Run: headless pygame with SDL's dummy video driver; simulated clock (each Clock.tick advances the game by its frame time, no real sleeping); random seed 0; keys injected as events and as key.get_pressed() state; mouse plan: one left click at the window centre at the start of phase 2, then a move to the lower-right quarter at the start of phase 3.
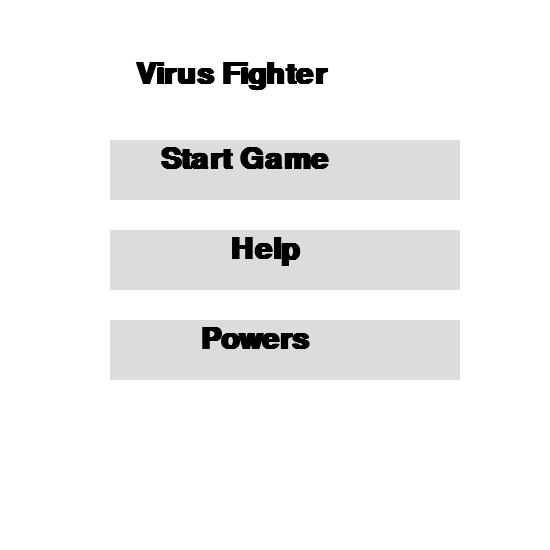
Frame 1 of 4 · flips 1–60 · no input
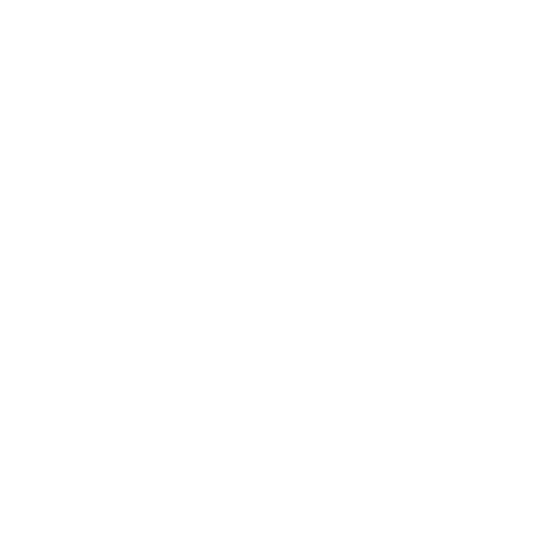
Frame 2 of 4 · flips 61–180 · clicked the window centre · tapped SPACE, RETURN · held RIGHT (→), D
Frame 3 of 4 · flips 181–300 · moved the mouse to the lower-right quarter · held DOWN (↓), S · screen unchanged from frame 2, image omitted
Frame 4 of 4 · flips 301–420 · held LEFT (←), A, UP (↑), W · screen unchanged from frame 3, image omitted

The pygame program that drew these frames:

import pygame

pygame.init()

BLACK = (0, 0, 0)
WHITE = (255, 255, 255)
GREEN = (0, 255, 0)
RED = (255, 0, 0)
BLUE = (0, 0, 255)
GREY = (220, 220, 220)

size = (550, 550)
screen = pygame.display.set_mode(size)

pygame.display.set_caption("Virus Fighter")

run = True
clock = pygame.time.Clock()

box_startgame_x = 110 
box_startgame_y = 140
box_help_x = 110
box_help_y = 230
box_powers_x = 110
box_powers_y = 320
box_width = 350
box_height = 60

button_startgame = False
button_help = False
button_back = False
button_powers = False
mouse_click_position = [0,0]

while run:

  for event in pygame.event.get():
    if event.type == pygame.QUIT:
        run = False
    elif event.type == pygame.MOUSEBUTTONDOWN:
      mouse_click_position = pygame.mouse.get_pos()
  screen.fill(WHITE)

  font = pygame.font.SysFont('Calibri', 45, True, False)

  text_title = font.render("Virus Fighter", True, BLACK)
  screen.blit(text_title, [135, 60])

  pygame.draw.rect(screen, GREY, [box_startgame_x, box_startgame_y, box_width, box_height])
  pygame.draw.rect(screen, GREY, [box_help_x, box_help_y, box_width, box_height])
  pygame.draw.rect(screen, GREY, [box_powers_x, box_powers_y, box_width, box_height])

  text_startgame = font.render("Start Game", True, BLACK)
  screen.blit(text_startgame, [160, 145])

  text_help = font.render("Help", True, BLACK)
  screen.blit(text_help, [230, 235])

  text_powers  = font.render("Powers", True, BLACK)
  screen.blit(text_powers, [200, 325])

  pygame.display.update()

  if (box_startgame_x <= mouse_click_position[0] and mouse_click_position[0] <= box_startgame_x + box_width) and (box_startgame_y <= mouse_click_position[1] and mouse_click_position[1] <= box_startgame_y + box_height):
      button_startgame = True
  else:
      button_startgame = False

  if (box_help_x <= mouse_click_position[0] and mouse_click_position[0] <= box_help_x + box_width) and (box_help_y <= mouse_click_position[1] and mouse_click_position[1] <= box_help_y + box_height):
      button_help = True
  else:
      button_help = False

  if (box_powers_x <= mouse_click_position[0] and mouse_click_position[0] <= box_powers_x + box_width) and (box_powers_y <= mouse_click_position[1] and mouse_click_position[1] <= box_powers_y + box_height):
      button_powers = True
  else:
      button_powers = False

  if button_startgame:
    screen.fill(WHITE)
    pygame.display.update()
  elif button_help:
    screen.fill(WHITE)
    pygame.display.update()
  elif button_powers:
    screen.fill(WHITE)
    pygame.display.update()

clock.tick(60)

pygame.quit()
